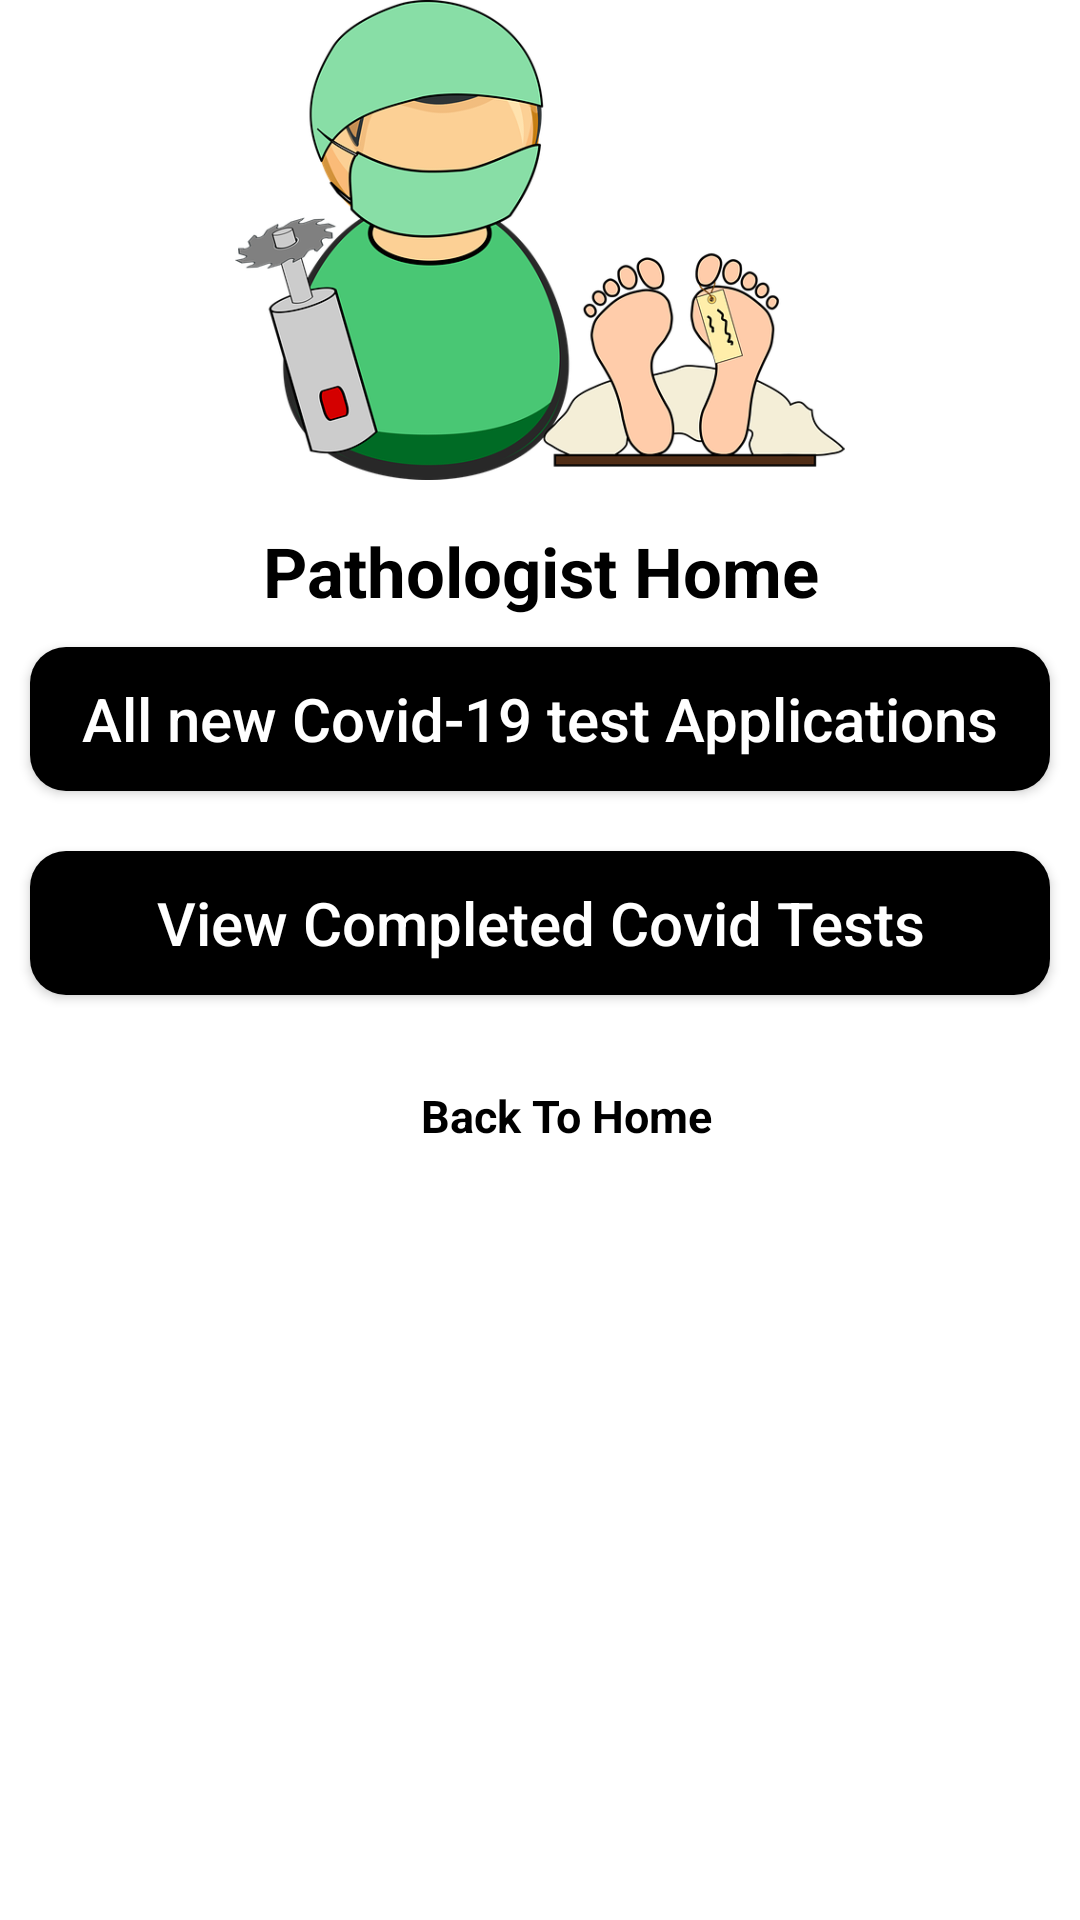

Layout XML and referenced resources for this Android screen:
<!-- AndroidManifest.xml: application theme Theme.Covid19Hospital -->
<!-- res/layout/activity_pathologist_home.xml -->
<?xml version="1.0" encoding="utf-8"?>
<ScrollView xmlns:android="http://schemas.android.com/apk/res/android"
    xmlns:app="http://schemas.android.com/apk/res-auto"
    xmlns:tools="http://schemas.android.com/tools"
    android:layout_width="match_parent"
    android:layout_height="match_parent"
    android:background="@drawable/doctor_home"
    tools:context=".DoctorRegistrationActivity">

    <LinearLayout
        android:layout_width="match_parent"
        android:layout_height="match_parent"
        android:orientation="vertical"
        >
        <LinearLayout
            android:layout_width="match_parent"
            android:layout_height="160dp"
            android:background="#fff"
            >
            <ImageView
                android:id="@+id/logo"
                android:layout_width="wrap_content"
                android:layout_height="160dp"
                android:src="@drawable/autopsy"
                android:layout_gravity="center"
                />
        </LinearLayout>

        <TextView
            android:id="@+id/title"
            android:text="Pathologist Home"
            android:layout_width="match_parent"
            android:layout_height="wrap_content"
            android:textSize="23dp"
            android:textStyle="bold"
            android:layout_marginTop="15dp"
            android:gravity="center"
            android:textColor="#000"
            />

        <Button
            android:id="@+id/showCovidApplications"
            android:layout_width="match_parent"
            android:layout_height="wrap_content"
            android:text="@string/new_application_button"
            android:textSize="20sp"
            android:layout_margin="10dp"
            android:textAllCaps="false"
            android:layout_gravity="center"
            android:textColor="#fff"
            android:background="@drawable/buttons_background"
            />

        <Button
            android:id="@+id/showComplitedTestBTN"
            android:layout_width="match_parent"
            android:layout_height="wrap_content"
            android:text="View Completed Covid Tests"
            android:textSize="20sp"
            android:layout_margin="10dp"
            android:textAllCaps="false"
            android:layout_gravity="center"
            android:textColor="#fff"
            android:background="@drawable/buttons_background"
            />


        <TextView
            android:id="@+id/backToHomePathologist"
            android:text="Back To Home"
            android:layout_width="wrap_content"
            android:drawableStart="@drawable/ic_home"
            android:layout_height="wrap_content"
            android:layout_marginLeft="140dp"
            android:layout_marginTop="20dp"
            android:textSize="15dp"
            android:textStyle="bold"
            android:gravity="center"
            android:textColor="#000"
            />

    </LinearLayout>

</ScrollView>
<!-- resources referenced by this layout -->
<resources>
  <!-- drawable autopsy: png bitmap (drawable, 113808 bytes) -->
  <!-- drawable buttons_background (drawable) -->
  <?xml version="1.0" encoding="utf-8"?>
  <shape xmlns:android="http://schemas.android.com/apk/res/android">
  
      <solid android:color="#000"/>
      <corners android:radius="12dp"/>
  </shape>
  <string name="new_application_button">All new Covid-19 test Applications</string>
  <style name="Theme.Covid19Hospital" parent="Theme.MaterialComponents.Light.NoActionBar">
          
          <item name="colorPrimary">@color/purple_500</item>
          <item name="colorPrimaryVariant">@color/purple_700</item>
          <item name="colorOnPrimary">@color/white</item>
          
          <item name="colorSecondary">@color/teal_200</item>
          <item name="colorSecondaryVariant">@color/teal_700</item>
          <item name="colorOnSecondary">@color/black</item>
          
          <item name="android:statusBarColor" tools:targetApi="l">?attr/colorPrimaryVariant</item>
          
      </style>
  <color name="purple_500">#FF6200EE</color>
  <color name="purple_700">#FF3700B3</color>
  <color name="white">#FFFFFFFF</color>
  <color name="teal_200">#FF03DAC5</color>
  <color name="teal_700">#FF018786</color>
  <color name="black">#FF000000</color>
</resources>
